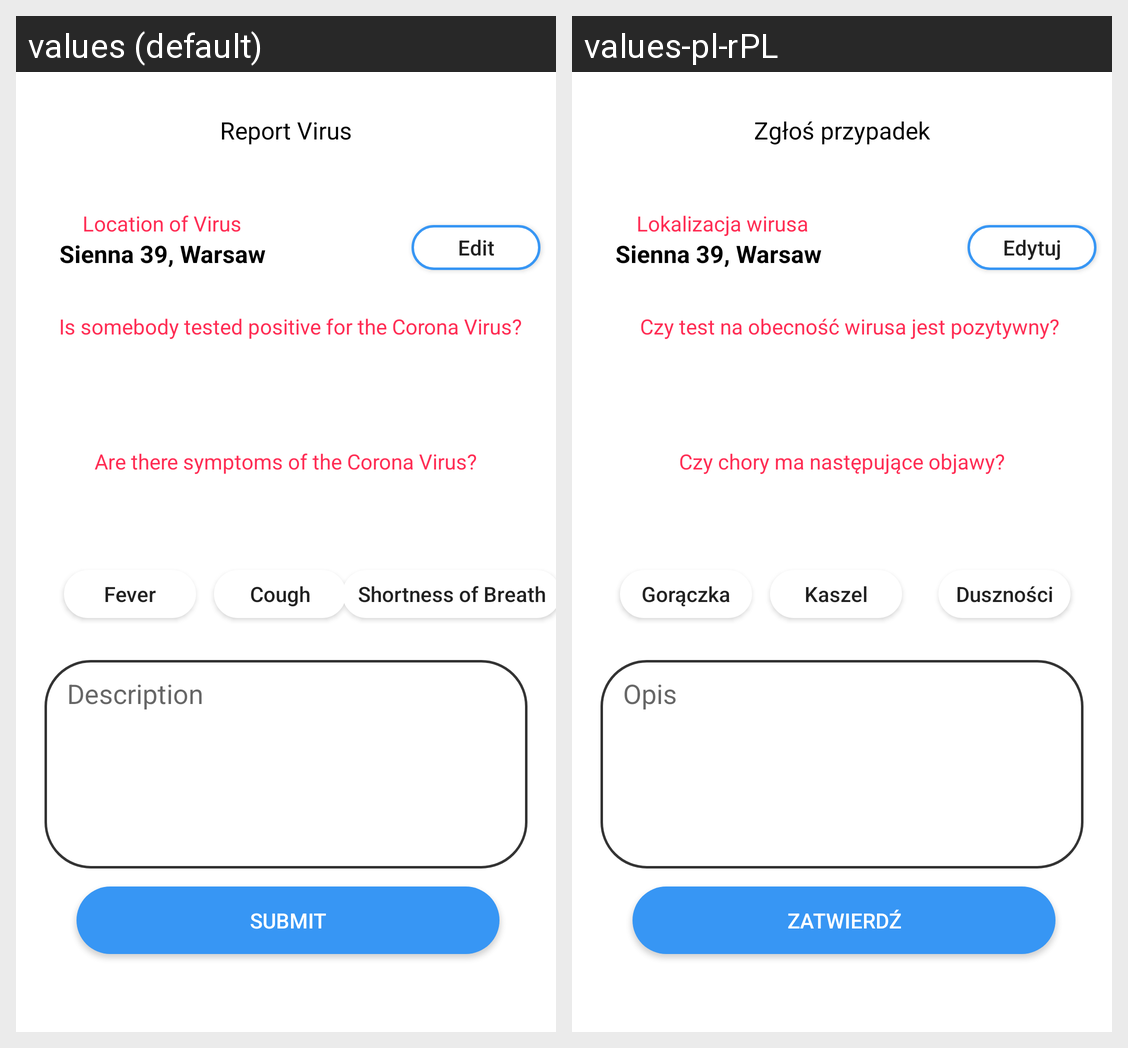

Here is an Android app screen in its default locale and in the app's own translations. Write out the translated-string differences for the strings that appear on this screen.
Android screen res/layout/report_virus_fragment.xml rendered under 2 locales, left to right: values (default), values-pl-rPL. Device: Nexus 5 (rendered at 1080×1920; each locale shown at half size, 540×960, under a caption strip naming it); theme Theme.AppCompat.DayNight.NoActionBar.
Strings drawn on this screen, with the default value and each locale's value (text and hints the layout hard-codes, and strings that could not be matched under every locale, appear in the picture but are not listed):

is_somebody_tested_positive_for_the_corona_virus
  values: Is somebody tested positive for the Corona Virus?
  values-pl-rPL: Czy test na obecność wirusa jest pozytywny?

are_there_symptoms_of_the_corona_virus
  values: Are there symptoms of the Corona Virus?
  values-pl-rPL: Czy chory ma następujące objawy?

fever
  values: Fever
  values-pl-rPL: Gorączka

cough
  values: Cough
  values-pl-rPL: Kaszel

breathlessness
  values: Shortness of Breath
  values-pl-rPL: Duszności

description
  values: Description
  values-pl-rPL: Opis

submit
  values: Submit
  values-pl-rPL: Zatwierdź

reportVirus
  values: Report Virus
  values-pl-rPL: Zgłoś przypadek

location_of_virus
  values: Location of Virus
  values-pl-rPL: Lokalizacja wirusa

edit
  values: Edit
  values-pl-rPL: Edytuj
